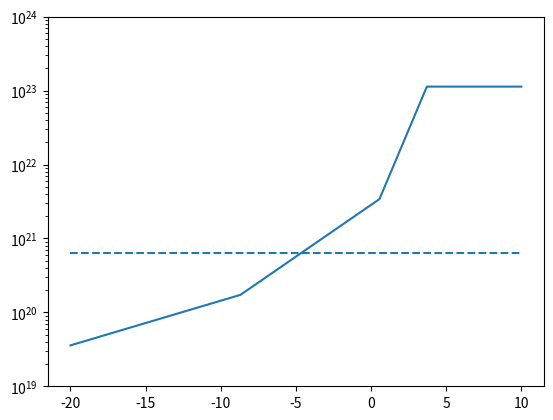

Here is the Python script that generated this plot:
# -*- coding: utf-8 -*-
"""
Created on Mon Apr 18 15:20:21 2016

@author: Scott
"""


import numpy as np
import matplotlib.pyplot as plt
from scipy import signal

def exp1(x, a, l, x0): # Exponential function
    # Rising exponential, scale length l, with y(x0) = a
    return a * np.exp((x - x0)/l)


def twoscale(x, l1 = 1.0, l2 = 20.0, n2 = 1.6*0.285e21/2.65, xc = -4.6):
    """
    x: 1D array of X values on which to calculate
    xc: 1D X value of critical density
    n2: Density at which to switch scales
    l1: Steep exponential scale length
    l2: Slow exponential scale length
    
    TODO:
        * Do I need to round off the edges? Unclear
    """
    ns = 1.0e23/2.65 # Solid density (accounts for scaling in LSP load)
    nc = 1.71e21/2.65 # Critical density (accounts for scaling in LSP load)
    
    # Calculate the new scale
    y = exp1(x, nc, l1, xc)
    x2 = x[np.argmax(y > n2)] # X value to switch to slow scale length
    y2 = exp1(x, n2, l2, x2)
    y[y>ns] = ns
    y[x < x2] = y2[x < x2]
    return y

def threescale(x, l0 = 0.9, l1 = 3.1, l2 = 7.2, n0 = 9e21/2.65, n2 = 1.6*0.285e21/2.65, xc = -4.6):
    """
    x: 1D array of X values on which to calculate
    xc: 1D X value of critical density
    n2: Density at which to switch scales
    l1: Steep exponential scale length
    l2: Slow exponential scale length
    
    TODO:
        * Do I need to round off the edges? Unclear
    """
    ns = 3*1.0e23/2.65 # Solid density / shock density (accounts for scaling in LSP load)
    nc = 1.71e21/2.65 # Critical density (accounts for scaling in LSP load)
    
    # Calculate the new scale
    y = exp1(x, nc, l1, xc)
    
    x2 = x[np.argmax(y > n2)] # X value to switch to slow scale length
    y2 = exp1(x, n2, l2, x2)

    x0 = x[np.argmax(y > n0)] # X value to switch to steep scale length
    y0 = exp1(x, n0, l0, x0)


    y[x < x2] = y2[x < x2]
    y[x > x0] = y0[x > x0]
    y[y > ns] = ns

    return y


def write1DLSP(fname, x, y):
    # x should be in microns units
    # Convert dimensions back into LSP units
    x = x * 1e-4
    
    with open(fname, 'w') as f:
        f.write('# 1D LSP dat file (function type 30)\n')
        f.write('# X (cm), Y\n')
        np.savetxt(f,np.array([-x[::-1],y[::-1]]).T,fmt='%.8e',)

def write2DLSP(fname, xgv, zgv, D):
    # xgv and zgv should be in LSP units
    # D is the 2D array to write
    # Convert dimensions back into LSP units
    xgv = xgv * 1e-4
    zgv = zgv * 1e-4

    with open(fname, 'w') as f:
        f.write('# 2D LSP dat file (function type 40). Created by python function "write2DLSP".\n')
        f.write('# Dimensions X, Z, Density. See page 147 of 200 in LSP manual, or search "type 40", for specification format.\n')
        f.write(str(int(xgv.shape[0])) + ' ' + str(int(zgv.shape[0])) + '\n')
        np.savetxt(f, xgv[None], delimiter = ' ') # xgv[None] changes the dimensions of xgv from (100,) to (1, 100); this lets us save it as a row rather than column
        np.savetxt(f, zgv[None], delimiter = ' ')
        np.savetxt(f, D, delimiter = ' ')

def writeThreeScale(fname, l0, l1, l2):
    xgv = np.linspace(-20, 10, 900)
    zgv = np.linspace(-20, 10, 901)
    
    X, Z = np.meshgrid(xgv, zgv)
    #y2 = twoscale(xgv, l1 = 3.1, l2 = 7.2)
    y1D = threescale(xgv, l0 = l0, l1 = l1, l2 = l2)
    #y2 = threescale(xgv, l0 = 0.9, l1 = 3.1, l2 = 0.1)
    D = np.zeros(X.shape) # Density array
    for i in range(len(zgv)):
        D[i,:] = y1D
    
    write2DLSP(fname, xgv, zgv, D)
    
    return xgv, zgv, y1D

if __name__ == '__main__':
    
    fn = r"C:\Users\Scott\Documents\LSP\Water columns\Dual exponential tests\mycol2D.dat"
    xgv, zgv, y1D = writeThreeScale(fn, 0.9, 3.1, 7.2)
    
    plt.figure(1)
    plt.clf()
    #plt.plot(xgv1, edens2[edens2.shape[0]/2]/2.65)
    #plt.plot(xgv1, edens1[edens1.shape[0]/2]/2.65)
    plt.plot(xgv, y1D)
    plt.ylim(0.1e20, 1e24)
    plt.hlines(1.71e21/2.65, -20, 10, linestyle='--')
    #plt.ylim(0.01, 4)
    #plt.hlines(nc, -20, 20)
    plt.yscale('log')
